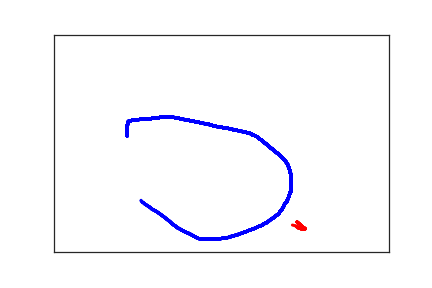

The data file committed next to this chart (first rows):
1.090000000000000000e+02, 2.330000000000000000e+02, 0.000000000000000000e+00, 1.000000000000000000e+00
1.090000000000000000e+02, 2.130000000000000000e+02, 2.600000000000000000e+01, 1.000000000000000000e+00
1.100000000000000000e+02, 2.060000000000000000e+02, 4.100000000000000000e+01, 1.000000000000000000e+00
1.100000000000000000e+02, 2.020000000000000000e+02, 5.700000000000000000e+01, 1.000000000000000000e+00
1.120000000000000000e+02, 1.990000000000000000e+02, 7.300000000000000000e+01, 1.000000000000000000e+00
1.170000000000000000e+02, 1.970000000000000000e+02, 9.200000000000000000e+01, 1.000000000000000000e+00
1.290000000000000000e+02, 1.950000000000000000e+02, 1.200000000000000000e+02, 1.000000000000000000e+00
1.370000000000000000e+02, 1.940000000000000000e+02, 1.450000000000000000e+02, 1.000000000000000000e+00
1.430000000000000000e+02, 1.940000000000000000e+02, 1.620000000000000000e+02, 1.000000000000000000e+00
1.480000000000000000e+02, 1.920000000000000000e+02, 1.860000000000000000e+02, 1.000000000000000000e+00
1.510000000000000000e+02, 1.910000000000000000e+02, 2.030000000000000000e+02, 1.000000000000000000e+00
1.520000000000000000e+02, 1.910000000000000000e+02, 2.290000000000000000e+02, 1.000000000000000000e+00
1.530000000000000000e+02, 1.910000000000000000e+02, 2.440000000000000000e+02, 1.000000000000000000e+00
1.560000000000000000e+02, 1.910000000000000000e+02, 2.630000000000000000e+02, 1.000000000000000000e+00
1.610000000000000000e+02, 1.900000000000000000e+02, 2.720000000000000000e+02, 1.000000000000000000e+00
1.670000000000000000e+02, 1.900000000000000000e+02, 2.910000000000000000e+02, 1.000000000000000000e+00
1.750000000000000000e+02, 1.900000000000000000e+02, 3.040000000000000000e+02, 1.000000000000000000e+00
1.810000000000000000e+02, 1.910000000000000000e+02, 3.240000000000000000e+02, 1.000000000000000000e+00
1.870000000000000000e+02, 1.930000000000000000e+02, 3.380000000000000000e+02, 1.000000000000000000e+00
1.930000000000000000e+02, 1.950000000000000000e+02, 3.570000000000000000e+02, 1.000000000000000000e+00
2.000000000000000000e+02, 1.970000000000000000e+02, 3.710000000000000000e+02, 1.000000000000000000e+00
2.070000000000000000e+02, 1.990000000000000000e+02, 3.960000000000000000e+02, 1.000000000000000000e+00
2.140000000000000000e+02, 2.010000000000000000e+02, 4.070000000000000000e+02, 1.000000000000000000e+00
2.220000000000000000e+02, 2.040000000000000000e+02, 4.280000000000000000e+02, 1.000000000000000000e+00
2.300000000000000000e+02, 2.060000000000000000e+02, 4.410000000000000000e+02, 1.000000000000000000e+00
2.360000000000000000e+02, 2.090000000000000000e+02, 4.580000000000000000e+02, 1.000000000000000000e+00
2.410000000000000000e+02, 2.110000000000000000e+02, 4.720000000000000000e+02, 1.000000000000000000e+00
2.460000000000000000e+02, 2.120000000000000000e+02, 4.940000000000000000e+02, 1.000000000000000000e+00
2.520000000000000000e+02, 2.140000000000000000e+02, 5.090000000000000000e+02, 1.000000000000000000e+00
2.570000000000000000e+02, 2.150000000000000000e+02, 5.250000000000000000e+02, 1.000000000000000000e+00
2.610000000000000000e+02, 2.160000000000000000e+02, 5.400000000000000000e+02, 1.000000000000000000e+00
2.650000000000000000e+02, 2.170000000000000000e+02, 5.580000000000000000e+02, 1.000000000000000000e+00
2.680000000000000000e+02, 2.190000000000000000e+02, 5.740000000000000000e+02, 1.000000000000000000e+00
2.720000000000000000e+02, 2.200000000000000000e+02, 5.900000000000000000e+02, 1.000000000000000000e+00
2.760000000000000000e+02, 2.210000000000000000e+02, 6.050000000000000000e+02, 1.000000000000000000e+00
2.810000000000000000e+02, 2.230000000000000000e+02, 6.200000000000000000e+02, 1.000000000000000000e+00
2.900000000000000000e+02, 2.260000000000000000e+02, 6.580000000000000000e+02, 1.000000000000000000e+00
2.940000000000000000e+02, 2.280000000000000000e+02, 6.730000000000000000e+02, 1.000000000000000000e+00
2.970000000000000000e+02, 2.310000000000000000e+02, 6.890000000000000000e+02, 1.000000000000000000e+00
3.010000000000000000e+02, 2.330000000000000000e+02, 7.040000000000000000e+02, 1.000000000000000000e+00
3.040000000000000000e+02, 2.360000000000000000e+02, 7.270000000000000000e+02, 1.000000000000000000e+00
3.070000000000000000e+02, 2.400000000000000000e+02, 7.410000000000000000e+02, 1.000000000000000000e+00
3.100000000000000000e+02, 2.430000000000000000e+02, 7.590000000000000000e+02, 1.000000000000000000e+00
3.140000000000000000e+02, 2.480000000000000000e+02, 7.810000000000000000e+02, 1.000000000000000000e+00
3.170000000000000000e+02, 2.520000000000000000e+02, 7.950000000000000000e+02, 1.000000000000000000e+00
3.200000000000000000e+02, 2.560000000000000000e+02, 8.090000000000000000e+02, 1.000000000000000000e+00
3.240000000000000000e+02, 2.610000000000000000e+02, 8.270000000000000000e+02, 1.000000000000000000e+00
3.280000000000000000e+02, 2.660000000000000000e+02, 8.490000000000000000e+02, 1.000000000000000000e+00
3.320000000000000000e+02, 2.710000000000000000e+02, 8.640000000000000000e+02, 1.000000000000000000e+00
3.360000000000000000e+02, 2.760000000000000000e+02, 8.780000000000000000e+02, 1.000000000000000000e+00
3.390000000000000000e+02, 2.810000000000000000e+02, 8.950000000000000000e+02, 1.000000000000000000e+00
3.430000000000000000e+02, 2.860000000000000000e+02, 9.170000000000000000e+02, 1.000000000000000000e+00
3.450000000000000000e+02, 2.900000000000000000e+02, 9.310000000000000000e+02, 1.000000000000000000e+00
3.470000000000000000e+02, 2.940000000000000000e+02, 9.460000000000000000e+02, 1.000000000000000000e+00
3.490000000000000000e+02, 2.990000000000000000e+02, 9.630000000000000000e+02, 1.000000000000000000e+00
3.500000000000000000e+02, 3.030000000000000000e+02, 9.760000000000000000e+02, 1.000000000000000000e+00
3.510000000000000000e+02, 3.080000000000000000e+02, 9.920000000000000000e+02, 1.000000000000000000e+00
3.520000000000000000e+02, 3.110000000000000000e+02, 1.011000000000000000e+03, 1.000000000000000000e+00
3.530000000000000000e+02, 3.150000000000000000e+02, 1.027000000000000000e+03, 1.000000000000000000e+00
3.530000000000000000e+02, 3.180000000000000000e+02, 1.042000000000000000e+03, 1.000000000000000000e+00
3.540000000000000000e+02, 3.220000000000000000e+02, 1.061000000000000000e+03, 1.000000000000000000e+00
... 104 more rows
